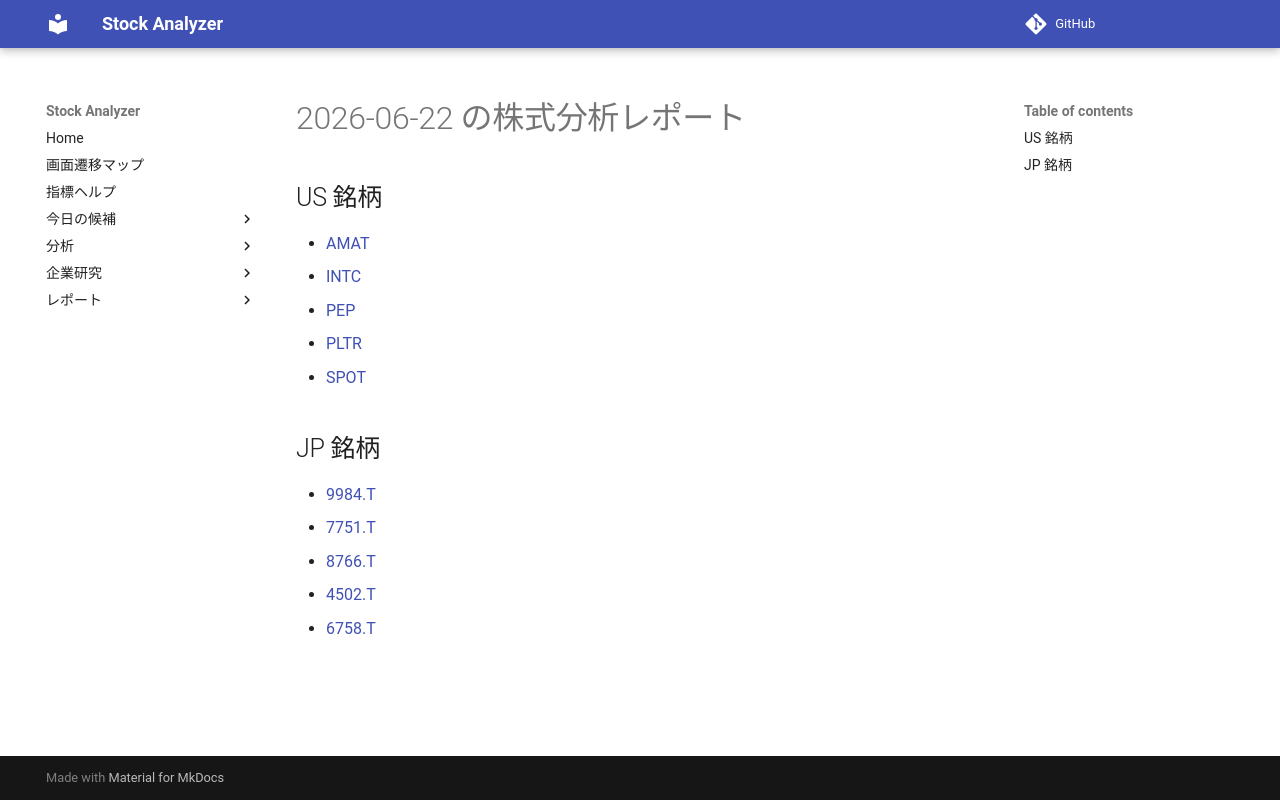

repository: Yumi-note/Making-APP · page: reports/2026-06-22/185926/index.html · generator: mkdocs

# 2026-06-22 の株式分析レポート

## US 銘柄

- [AMAT](AMAT.md)
- [INTC](INTC.md)
- [PEP](PEP.md)
- [PLTR](PLTR.md)
- [SPOT](SPOT.md)

## JP 銘柄

- [9984.T](9984_T.md)
- [7751.T](7751_T.md)
- [8766.T](8766_T.md)
- [4502.T](4502_T.md)
- [6758.T](6758_T.md)
